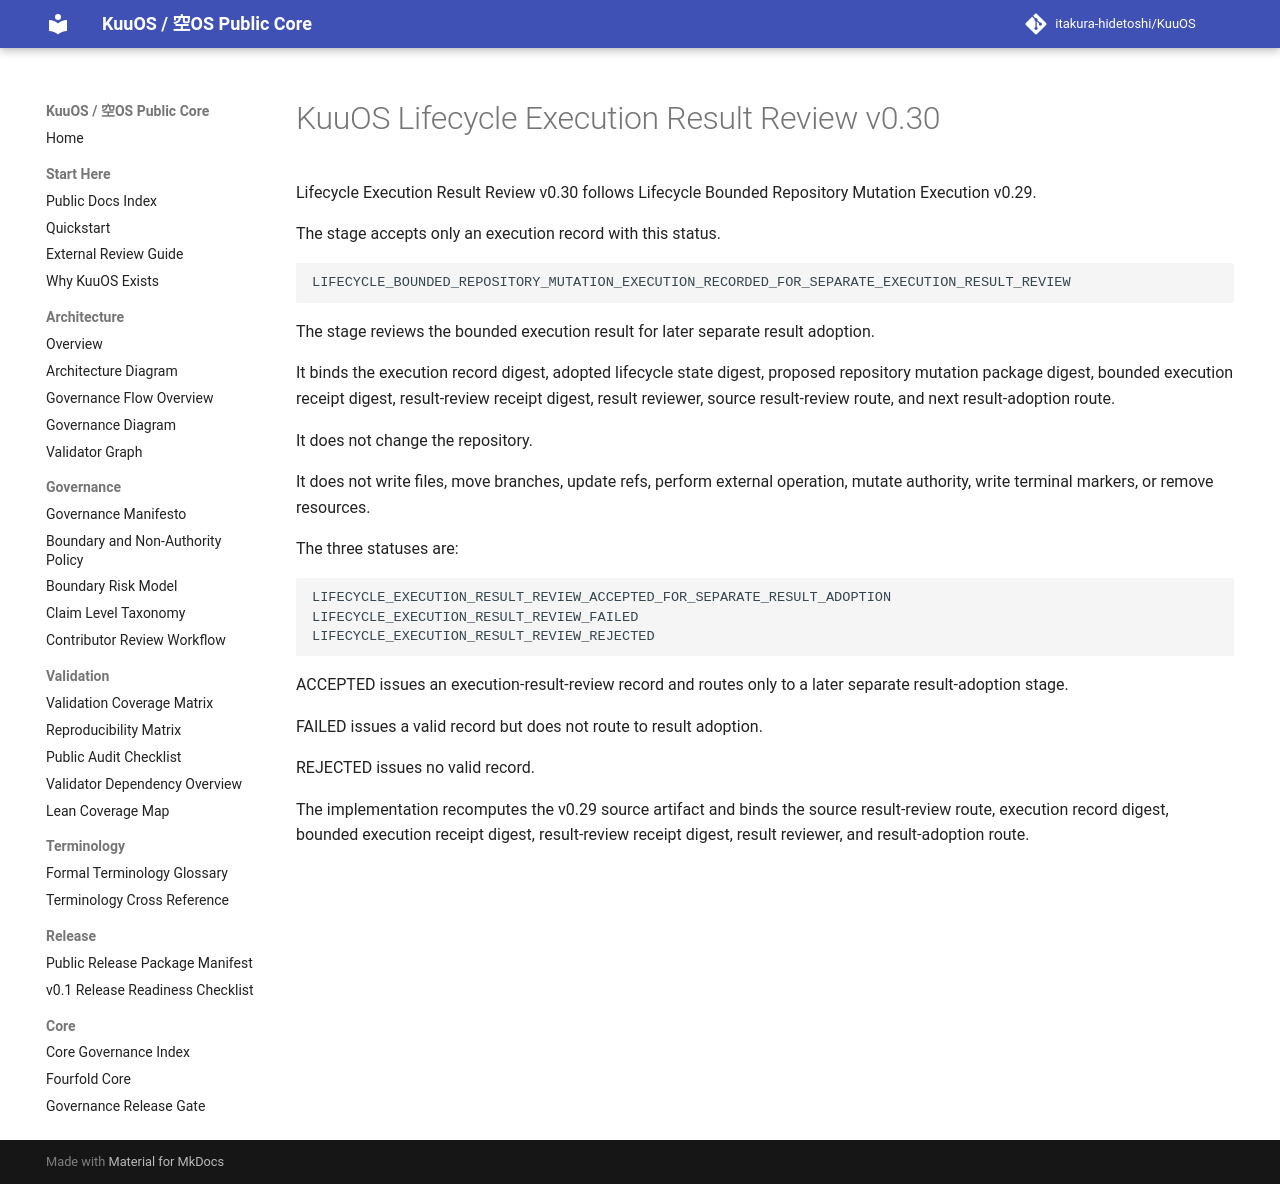

repository: itakura-hidetoshi/KuuOS · page: lifecycle_execution_result_review_v0_30/index.html · generator: mkdocs

# KuuOS Lifecycle Execution Result Review v0.30

Lifecycle Execution Result Review v0.30 follows Lifecycle Bounded Repository Mutation Execution v0.29.

The stage accepts only an execution record with this status.

```text
LIFECYCLE_BOUNDED_REPOSITORY_MUTATION_EXECUTION_RECORDED_FOR_SEPARATE_EXECUTION_RESULT_REVIEW
```

The stage reviews the bounded execution result for later separate result adoption.

It binds the execution record digest, adopted lifecycle state digest, proposed repository mutation package digest, bounded execution receipt digest, result-review receipt digest, result reviewer, source result-review route, and next result-adoption route.

It does not change the repository.

It does not write files, move branches, update refs, perform external operation, mutate authority, write terminal markers, or remove resources.

The three statuses are:

```text
LIFECYCLE_EXECUTION_RESULT_REVIEW_ACCEPTED_FOR_SEPARATE_RESULT_ADOPTION
LIFECYCLE_EXECUTION_RESULT_REVIEW_FAILED
LIFECYCLE_EXECUTION_RESULT_REVIEW_REJECTED
```

ACCEPTED issues an execution-result-review record and routes only to a later separate result-adoption stage.

FAILED issues a valid record but does not route to result adoption.

REJECTED issues no valid record.

The implementation recomputes the v0.29 source artifact and binds the source result-review route, execution record digest, bounded execution receipt digest, result-review receipt digest, result reviewer, and result-adoption route.
